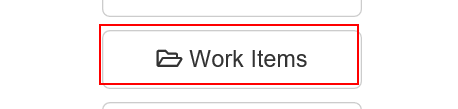
Task: UiPath_REFrameWork Template
Workflow: System1_NavigateTo_WorkItems

Step 1: click on the button 'Work Items' in window 'ACME System 1 - Dashboard'
